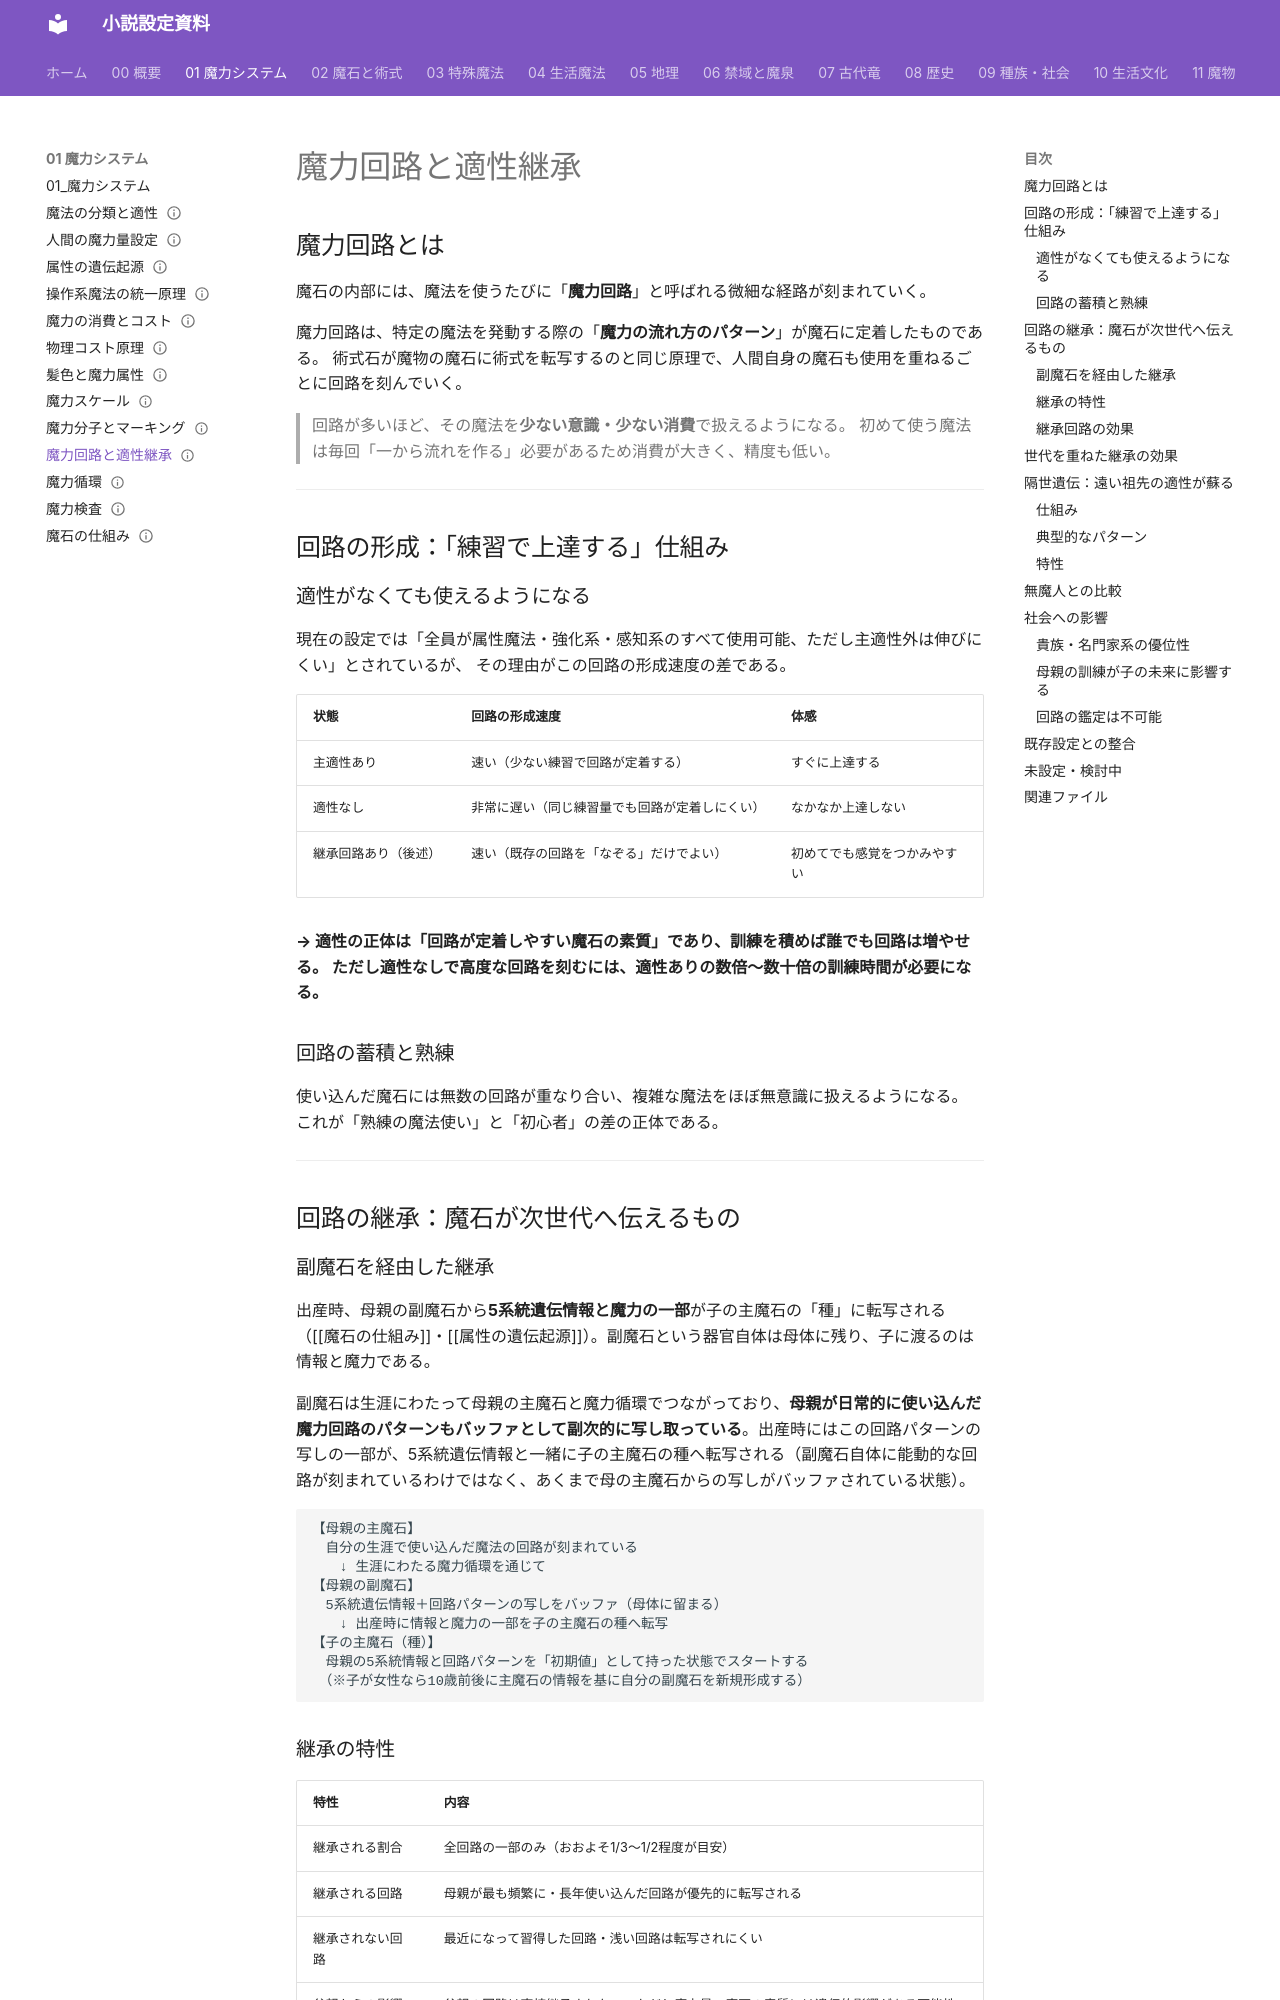

repository: annachloe2025/shosetu · page: 01_魔力システム/魔力回路と適性継承/index.html · generator: mkdocs

---
type: 魔力システム
aliases: [魔力回路と適性継承]
tags:
  - 魔法/システム
status: 設計中
---
# 魔力回路と適性継承

## 魔力回路とは

魔石の内部には、魔法を使うたびに「**魔力回路**」と呼ばれる微細な経路が刻まれていく。

魔力回路は、特定の魔法を発動する際の「**魔力の流れ方のパターン**」が魔石に定着したものである。
術式石が魔物の魔石に術式を転写するのと同じ原理で、人間自身の魔石も使用を重ねるごとに回路を刻んでいく。

> 回路が多いほど、その魔法を**少ない意識・少ない消費**で扱えるようになる。
> 初めて使う魔法は毎回「一から流れを作る」必要があるため消費が大きく、精度も低い。

---

## 回路の形成：「練習で上達する」仕組み

### 適性がなくても使えるようになる

現在の設定では「全員が属性魔法・強化系・感知系のすべて使用可能、ただし主適性外は伸びにくい」とされているが、
その理由がこの回路の形成速度の差である。

| 状態 | 回路の形成速度 | 体感 |
|------|--------------|------|
| 主適性あり | 速い（少ない練習で回路が定着する） | すぐに上達する |
| 適性なし | 非常に遅い（同じ練習量でも回路が定着しにくい） | なかなか上達しない |
| 継承回路あり（後述） | 速い（既存の回路を「なぞる」だけでよい） | 初めてでも感覚をつかみやすい |

**→ 適性の正体は「回路が定着しやすい魔石の素質」であり、訓練を積めば誰でも回路は増やせる。
ただし適性なしで高度な回路を刻むには、適性ありの数倍〜数十倍の訓練時間が必要になる。**

### 回路の蓄積と熟練

使い込んだ魔石には無数の回路が重なり合い、複雑な魔法をほぼ無意識に扱えるようになる。
これが「熟練の魔法使い」と「初心者」の差の正体である。

---

## 回路の継承：魔石が次世代へ伝えるもの

### 副魔石を経由した継承

出産時、母親の副魔石から**5系統遺伝情報と魔力の一部**が子の主魔石の「種」に転写される（[[魔石の仕組み]]・[[属性の遺伝起源]]）。副魔石という器官自体は母体に残り、子に渡るのは情報と魔力である。

副魔石は生涯にわたって母親の主魔石と魔力循環でつながっており、**母親が日常的に使い込んだ魔力回路のパターンもバッファとして副次的に写し取っている**。出産時にはこの回路パターンの写しの一部が、5系統遺伝情報と一緒に子の主魔石の種へ転写される（副魔石自体に能動的な回路が刻まれているわけではなく、あくまで母の主魔石からの写しがバッファされている状態）。

```
【母親の主魔石】
　自分の生涯で使い込んだ魔法の回路が刻まれている
　　↓ 生涯にわたる魔力循環を通じて
【母親の副魔石】
　5系統遺伝情報＋回路パターンの写しをバッファ（母体に留まる）
　　↓ 出産時に情報と魔力の一部を子の主魔石の種へ転写
【子の主魔石（種）】
　母親の5系統情報と回路パターンを「初期値」として持った状態でスタートする
　（※子が女性なら10歳前後に主魔石の情報を基に自分の副魔石を新規形成する）
```
